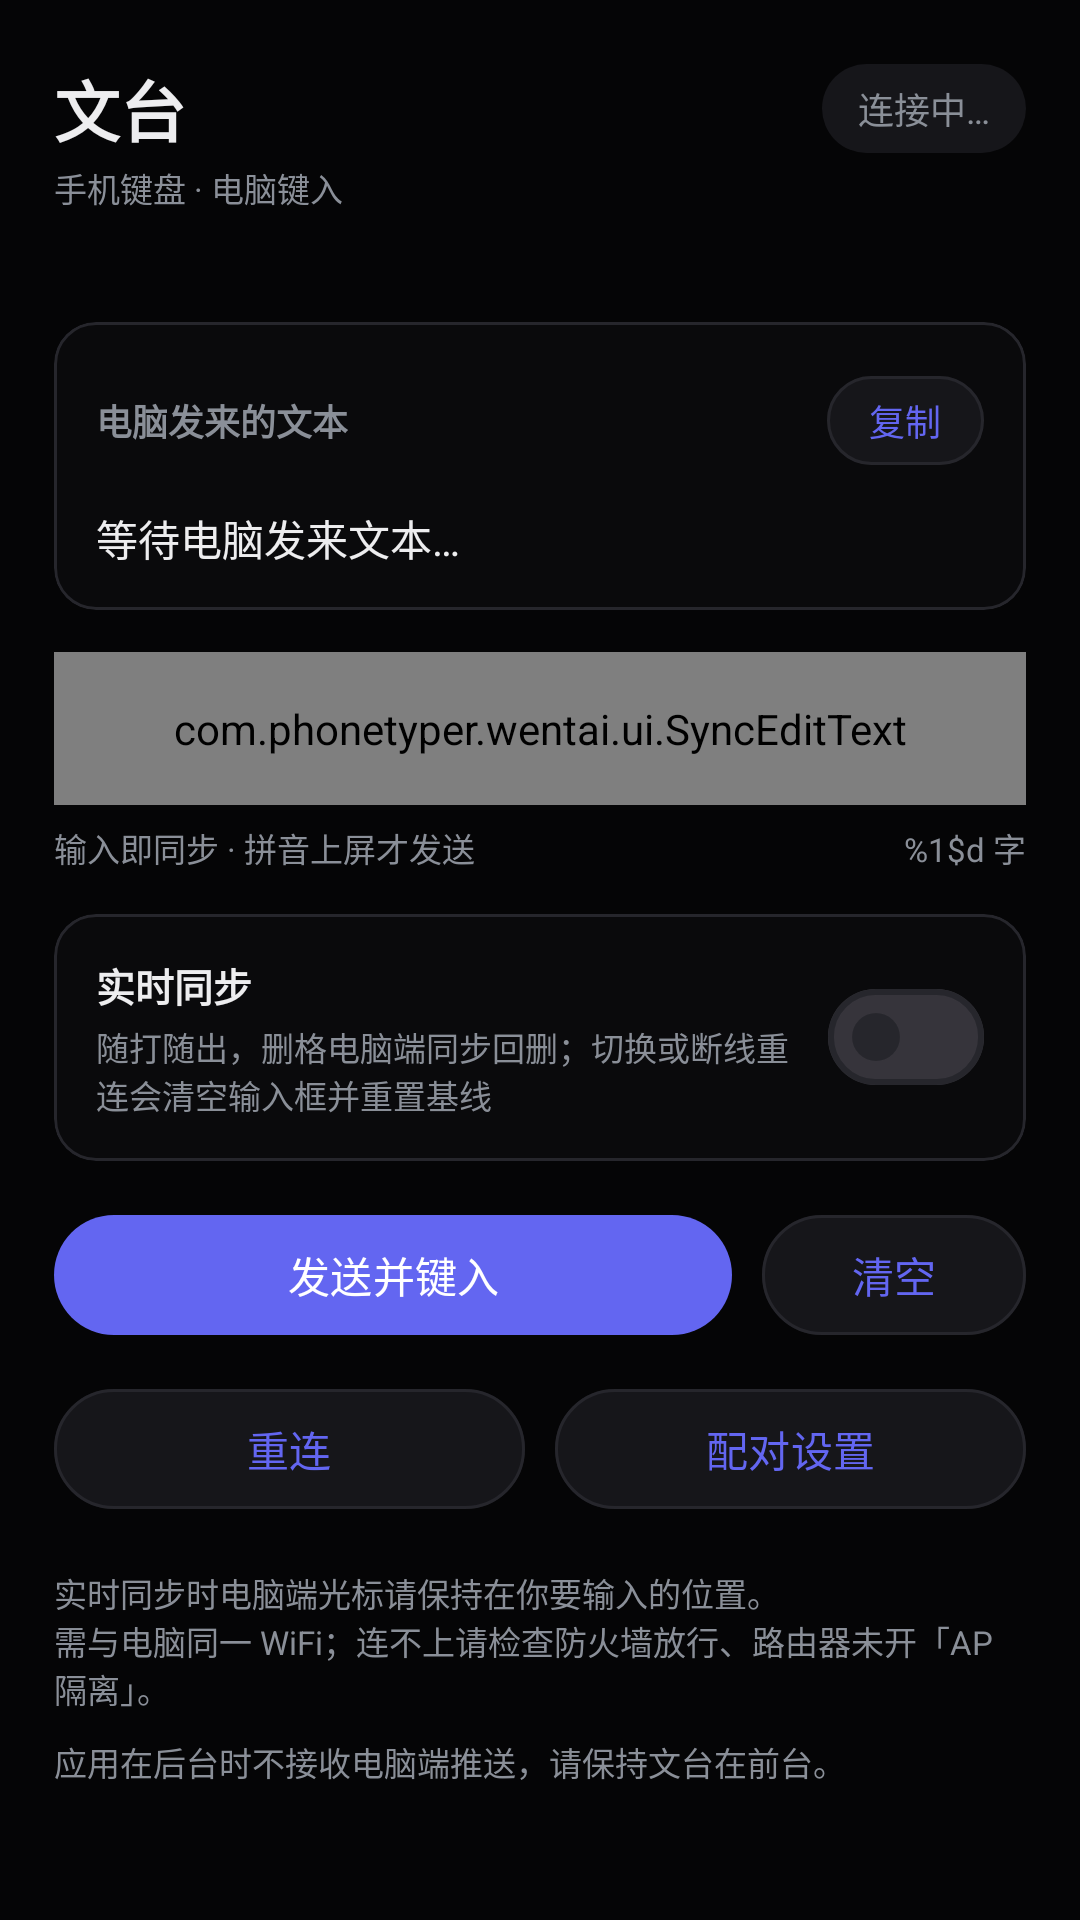

This screen was rendered from an Android layout file. Write that file and the resources it references.
<!-- AndroidManifest.xml: application theme Theme.Wentai -->
<!-- res/layout/activity_main.xml -->
<?xml version="1.0" encoding="utf-8"?>
<androidx.core.widget.NestedScrollView xmlns:android="http://schemas.android.com/apk/res/android"
    xmlns:app="http://schemas.android.com/apk/res-auto"
    android:layout_width="match_parent"
    android:layout_height="match_parent"
    android:background="@color/bg"
    android:fillViewport="true">

    <LinearLayout
        android:layout_width="match_parent"
        android:layout_height="wrap_content"
        android:orientation="vertical"
        android:paddingHorizontal="18dp"
        android:paddingTop="20dp"
        android:paddingBottom="24dp">

        <LinearLayout
            android:layout_width="match_parent"
            android:layout_height="wrap_content"
            android:gravity="center_vertical"
            android:orientation="horizontal">

            <TextView
                android:layout_width="0dp"
                android:layout_height="wrap_content"
                android:layout_weight="1"
                android:text="@string/app_name"
                android:textColor="@color/text_primary"
                android:textSize="22sp"
                android:textStyle="bold" />

            <TextView
                android:id="@+id/tvStatus"
                android:layout_width="wrap_content"
                android:layout_height="wrap_content"
                android:background="@drawable/bg_status_pill"
                android:paddingHorizontal="12dp"
                android:paddingVertical="6dp"
                android:text="@string/status_connecting"
                android:textColor="@color/status_wait"
                android:textSize="12sp" />
        </LinearLayout>

        <TextView
            android:layout_width="wrap_content"
            android:layout_height="wrap_content"
            android:layout_marginTop="2dp"
            android:text="@string/brand_subtitle"
            android:textColor="@color/text_muted"
            android:textSize="11sp" />

        <TextView
            android:id="@+id/tvVersionInfo"
            android:layout_width="wrap_content"
            android:layout_height="wrap_content"
            android:layout_marginTop="6dp"
            android:textColor="@color/text_muted"
            android:textSize="11sp"
            tools:text="本机 v1.0.0 · 电脑端 v1.0.0"
            xmlns:tools="http://schemas.android.com/tools" />

        <com.google.android.material.card.MaterialCardView
            android:id="@+id/inboxCard"
            android:layout_width="match_parent"
            android:layout_height="wrap_content"
            android:layout_marginTop="16dp"
            app:cardBackgroundColor="@color/surface"
            app:cardCornerRadius="14dp"
            app:cardElevation="0dp"
            app:strokeColor="@color/border"
            app:strokeWidth="1dp">

            <LinearLayout
                android:layout_width="match_parent"
                android:layout_height="wrap_content"
                android:orientation="vertical"
                android:padding="14dp">

                <LinearLayout
                    android:layout_width="match_parent"
                    android:layout_height="wrap_content"
                    android:gravity="center_vertical"
                    android:orientation="horizontal">

                    <TextView
                        android:layout_width="0dp"
                        android:layout_height="wrap_content"
                        android:layout_weight="1"
                        android:text="@string/label_inbox"
                        android:textColor="@color/text_muted"
                        android:textSize="12sp"
                        android:textStyle="bold" />

                    <com.google.android.material.button.MaterialButton
                        android:id="@+id/btnCopyInbox"
                        style="?attr/materialButtonOutlinedStyle"
                        android:layout_width="wrap_content"
                        android:layout_height="wrap_content"
                        android:minHeight="0dp"
                        android:minWidth="0dp"
                        android:paddingHorizontal="14dp"
                        android:paddingVertical="6dp"
                        android:text="@string/btn_copy"
                        android:textSize="12sp"
                        app:backgroundTint="@color/surface_variant" />
                </LinearLayout>

                <TextView
                    android:id="@+id/tvInbox"
                    android:layout_width="match_parent"
                    android:layout_height="wrap_content"
                    android:layout_marginTop="10dp"
                    android:maxHeight="220dp"
                    android:text="@string/inbox_empty"
                    android:textColor="@color/text_primary"
                    android:textIsSelectable="true"
                    android:textSize="14sp" />
            </LinearLayout>
        </com.google.android.material.card.MaterialCardView>

        <com.phonetyper.wentai.ui.SyncEditText
            android:id="@+id/editor"
            android:layout_width="match_parent"
            android:layout_height="wrap_content"
            android:layout_marginTop="14dp"
            android:background="@drawable/bg_editor"
            android:gravity="top|start"
            android:hint="@string/editor_hint"
            android:importantForAutofill="no"
            android:inputType="textMultiLine|textCapSentences"
            android:minLines="6"
            android:padding="16dp"
            android:textColor="@color/text_primary"
            android:textColorHint="@color/text_muted"
            android:textSize="17sp" />

        <LinearLayout
            android:layout_width="match_parent"
            android:layout_height="wrap_content"
            android:layout_marginTop="6dp"
            android:gravity="center_vertical"
            android:orientation="horizontal">

            <TextView
                android:layout_width="0dp"
                android:layout_height="wrap_content"
                android:layout_weight="1"
                android:text="输入即同步 · 拼音上屏才发送"
                android:textColor="@color/text_muted"
                android:textSize="11sp" />

            <TextView
                android:id="@+id/tvCharCount"
                android:layout_width="wrap_content"
                android:layout_height="wrap_content"
                android:text="@string/char_count"
                android:textColor="@color/text_muted"
                android:textSize="11sp" />
        </LinearLayout>

        <com.google.android.material.card.MaterialCardView
            android:layout_width="match_parent"
            android:layout_height="wrap_content"
            android:layout_marginTop="14dp"
            app:cardBackgroundColor="@color/surface"
            app:cardCornerRadius="14dp"
            app:cardElevation="0dp"
            app:strokeColor="@color/border"
            app:strokeWidth="1dp">

            <LinearLayout
                android:layout_width="match_parent"
                android:layout_height="wrap_content"
                android:gravity="center_vertical"
                android:orientation="horizontal"
                android:padding="14dp">

                <LinearLayout
                    android:layout_width="0dp"
                    android:layout_height="wrap_content"
                    android:layout_weight="1"
                    android:orientation="vertical">

                    <TextView
                        android:layout_width="wrap_content"
                        android:layout_height="wrap_content"
                        android:text="@string/label_live_mode"
                        android:textColor="@color/text_primary"
                        android:textSize="13sp"
                        android:textStyle="bold" />

                    <TextView
                        android:layout_width="wrap_content"
                        android:layout_height="wrap_content"
                        android:layout_marginTop="3dp"
                        android:text="@string/label_live_mode_desc"
                        android:textColor="@color/text_muted"
                        android:textSize="11sp" />
                </LinearLayout>

                <com.google.android.material.materialswitch.MaterialSwitch
                    android:id="@+id/switchLive"
                    android:layout_width="wrap_content"
                    android:layout_height="wrap_content"
                    android:layout_marginStart="12dp" />
            </LinearLayout>
        </com.google.android.material.card.MaterialCardView>

        <LinearLayout
            android:layout_width="match_parent"
            android:layout_height="wrap_content"
            android:layout_marginTop="14dp"
            android:orientation="horizontal">

            <com.google.android.material.button.MaterialButton
                android:id="@+id/btnSend"
                android:layout_width="0dp"
                android:layout_height="wrap_content"
                android:layout_weight="1"
                android:text="@string/btn_send"
                app:backgroundTint="@color/brand_indigo" />

            <com.google.android.material.button.MaterialButton
                android:id="@+id/btnClear"
                style="?attr/materialButtonOutlinedStyle"
                android:layout_width="wrap_content"
                android:layout_height="wrap_content"
                android:layout_marginStart="10dp"
                android:text="@string/btn_clear"
                app:backgroundTint="@color/surface_variant" />
        </LinearLayout>

        <LinearLayout
            android:layout_width="match_parent"
            android:layout_height="wrap_content"
            android:layout_marginTop="10dp"
            android:orientation="horizontal">

            <com.google.android.material.button.MaterialButton
                android:id="@+id/btnRetry"
                style="?attr/materialButtonOutlinedStyle"
                android:layout_width="0dp"
                android:layout_height="wrap_content"
                android:layout_weight="1"
                android:text="@string/btn_retry"
                app:backgroundTint="@color/surface_variant" />

            <com.google.android.material.button.MaterialButton
                android:id="@+id/btnPair"
                style="?attr/materialButtonOutlinedStyle"
                android:layout_width="0dp"
                android:layout_height="wrap_content"
                android:layout_marginStart="10dp"
                android:layout_weight="1"
                android:text="@string/btn_pair"
                app:backgroundTint="@color/surface_variant" />
        </LinearLayout>

        <TextView
            android:layout_width="match_parent"
            android:layout_height="wrap_content"
            android:layout_marginTop="16dp"
            android:text="@string/main_hint"
            android:textColor="@color/text_muted"
            android:textSize="11sp" />

        <TextView
            android:layout_width="match_parent"
            android:layout_height="wrap_content"
            android:layout_marginTop="8dp"
            android:text="@string/background_limit_hint"
            android:textColor="@color/text_muted"
            android:textSize="11sp" />
    </LinearLayout>
</androidx.core.widget.NestedScrollView>
<!-- resources referenced by this layout -->
<resources>
  <color name="bg">#050506</color>
  <color name="border">#26262C</color>
  <color name="brand_indigo">#6366F1</color>
  <color name="status_wait">#8A8F98</color>
  <color name="surface">#0A0A0C</color>
  <color name="surface_variant">#16161A</color>
  <color name="text_muted">#8A8F98</color>
  <color name="text_primary">#EDEDEF</color>
  <!-- drawable bg_status_pill (drawable) -->
  <?xml version="1.0" encoding="utf-8"?>
  <shape xmlns:android="http://schemas.android.com/apk/res/android"
      android:shape="rectangle">
      <solid android:color="@color/surface_variant" />
      <corners android:radius="999dp" />
  </shape>
  <string name="app_name">文台</string>
  <string name="background_limit_hint">应用在后台时不接收电脑端推送，请保持文台在前台。</string>
  <string name="brand_subtitle">手机键盘 · 电脑键入</string>
  <string name="btn_clear">清空</string>
  <string name="btn_copy">复制</string>
  <string name="btn_pair">配对设置</string>
  <string name="btn_retry">重连</string>
  <string name="btn_send">发送并键入</string>
  <string name="char_count">%1$d 字</string>
  <string name="editor_hint">在这里打字…（实时同步模式下，内容随打随出现在电脑光标处）</string>
  <string name="inbox_empty">等待电脑发来文本…</string>
  <string name="label_inbox">电脑发来的文本</string>
  <string name="label_live_mode">实时同步</string>
  <string name="label_live_mode_desc">随打随出，删格电脑端同步回删；切换或断线重连会清空输入框并重置基线</string>
  <string name="main_hint">实时同步时电脑端光标请保持在你要输入的位置。\n需与电脑同一 WiFi；连不上请检查防火墙放行、路由器未开「AP 隔离」。</string>
  <string name="status_connecting">连接中…</string>
  <style name="Theme.Wentai" parent="Theme.Material3.Dark.NoActionBar">
          <item name="colorPrimary">@color/brand_indigo</item>
          <item name="colorOnPrimary">@color/white</item>
          <item name="colorPrimaryContainer">@color/surface_variant</item>
          <item name="colorOnPrimaryContainer">@color/text_primary</item>
          <item name="colorSecondary">@color/brand_purple</item>
          <item name="colorOnSecondary">@color/white</item>
  
          <item name="android:colorBackground">@color/bg</item>
          <item name="colorSurface">@color/surface</item>
          <item name="colorOnSurface">@color/text_primary</item>
          <item name="colorOnSurfaceVariant">@color/text_muted</item>
          <item name="colorOutline">@color/border</item>
  
          <item name="android:statusBarColor">@color/bg</item>
          <item name="android:navigationBarColor">@color/bg</item>
          <item name="android:windowBackground">@color/bg</item>
      </style>
  <color name="white">#FFFFFF</color>
  <color name="brand_purple">#A855F7</color>
</resources>
